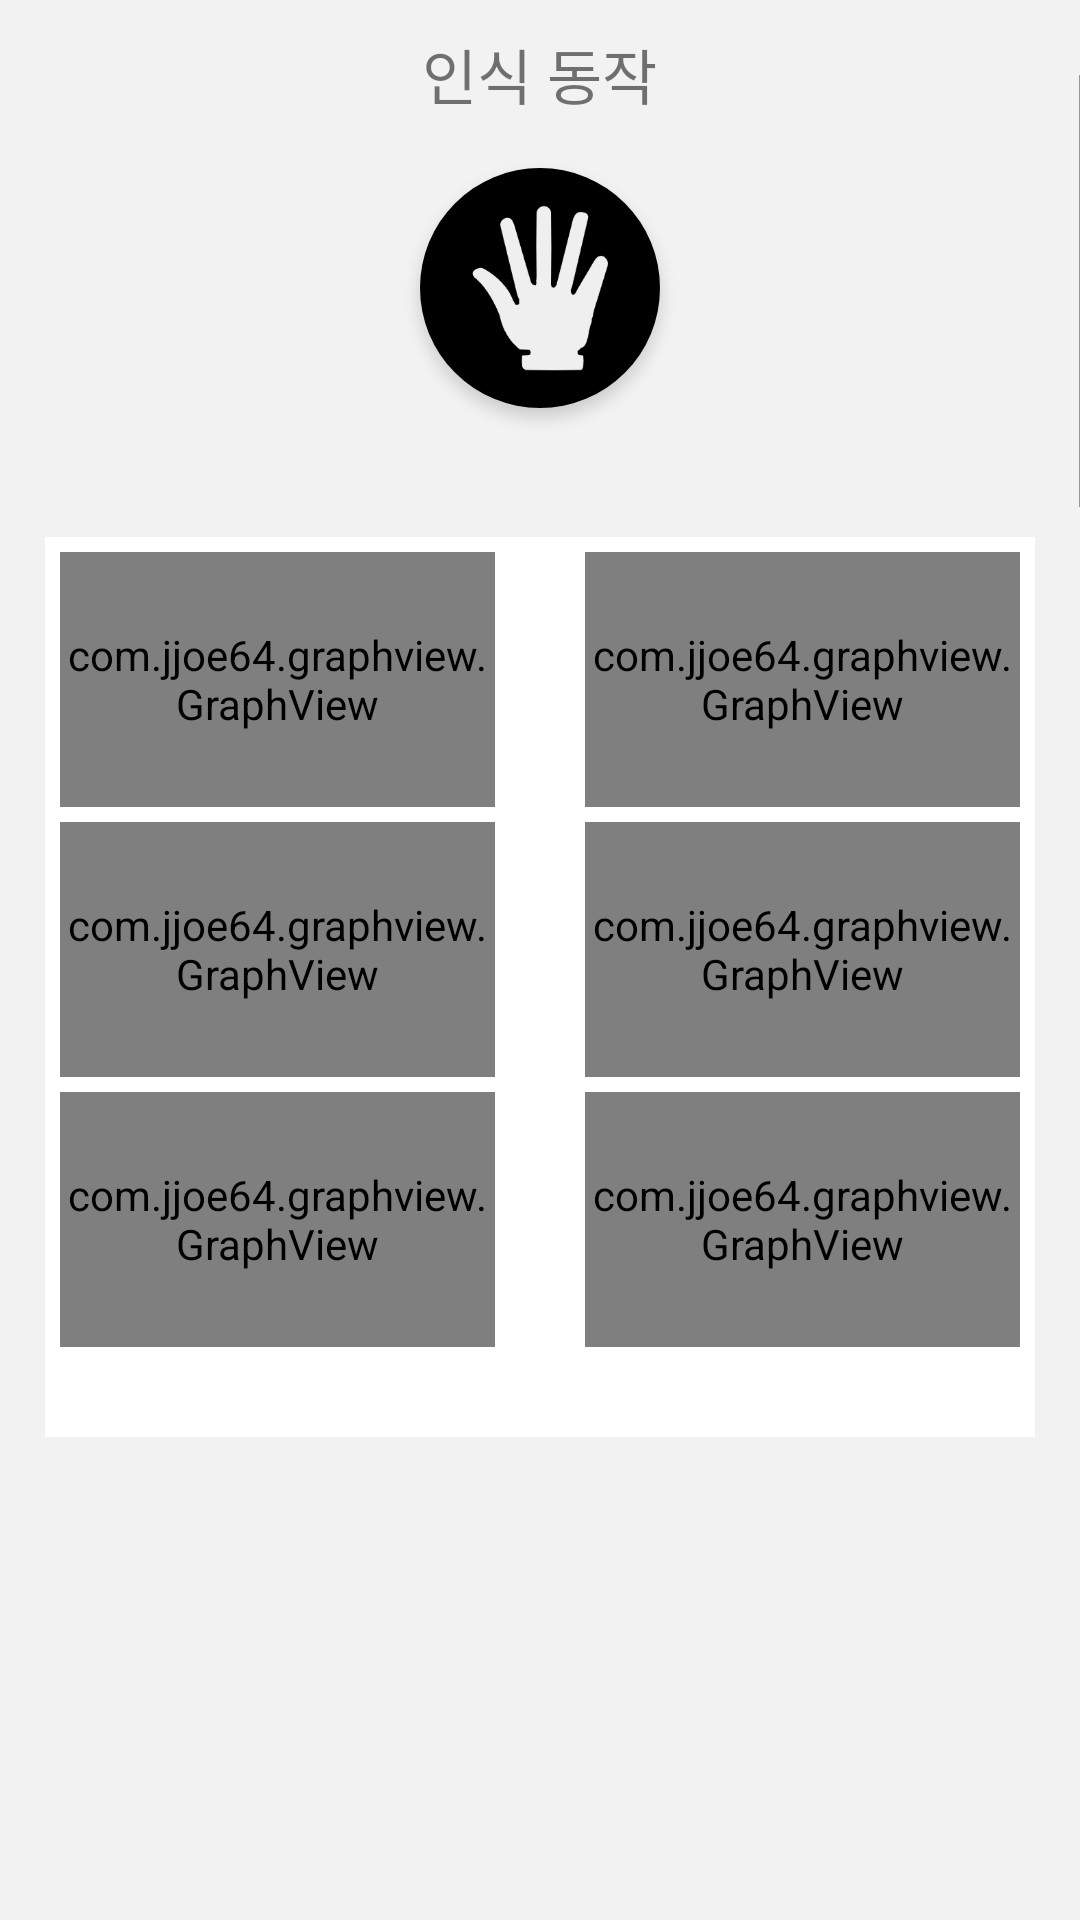

The Android layout XML behind this screen, and the referenced resources:
<!-- AndroidManifest.xml: application theme AppTheme -->
<!-- res/layout/fragment_testing_mode.xml -->
<?xml version="1.0" encoding="utf-8"?>
<android.support.constraint.ConstraintLayout xmlns:android="http://schemas.android.com/apk/res/android"
    xmlns:app="http://schemas.android.com/apk/res-auto"
    android:layout_width="match_parent"
    android:layout_height="match_parent"
    android:id="@+id/hand_motion_fragment_layout"
    android:background="#F2F2F2">

    <TextView
        android:layout_width="wrap_content"
        android:layout_height="wrap_content"
        android:text="인식 동작"
        android:layout_marginTop="10dp"
        android:textSize="20sp"
        app:layout_constraintTop_toTopOf="parent"
        app:layout_constraintLeft_toLeftOf="parent"
        app:layout_constraintRight_toLeftOf="@+id/guideline2"
        />

    <ImageView
        android:layout_width="wrap_content"
        android:layout_height="wrap_content"
        android:src="@drawable/icon_hand00_open"
        android:layout_marginTop="50dp"
        app:layout_constraintTop_toTopOf="parent"
        app:layout_constraintLeft_toLeftOf="parent"
        app:layout_constraintRight_toLeftOf="@+id/guideline2"
        />

    <View
        android:id="@+id/guideline2"
        android:layout_width="1dp"
        android:layout_height="144dp"
        android:layout_marginTop="25dp"
        app:layout_constraintTop_toTopOf="parent"
        app:layout_constraintLeft_toRightOf="parent"
        app:layout_constraintRight_toRightOf="parent"
        android:background="#95989A"/>


    <TextView
        android:id="@+id/sensor_data_title"
        android:layout_width="wrap_content"
        android:layout_height="wrap_content"
        android:text="센서 측정 압력"
        android:layout_marginTop="10dp"
        android:textSize="20sp"
        app:layout_constraintTop_toTopOf="parent"
        app:layout_constraintLeft_toRightOf="@+id/guideline2"
        app:layout_constraintRight_toRightOf ="parent"
        />

    <TextView
        android:id="@+id/sensor1"
        android:layout_width="wrap_content"
        android:layout_height="wrap_content"
        app:layout_constraintTop_toBottomOf="@+id/sensor_data_title"
        app:layout_constraintLeft_toRightOf="@+id/guideline2"
        android:layout_marginTop="12dp"
        android:layout_marginLeft="15dp"
        android:layout_marginStart="15dp"
        android:text="1번 : "
        android:textSize="20sp"
        />

    <TextView
        android:id="@+id/sensor2"
        android:layout_width="wrap_content"
        android:layout_height="wrap_content"
        app:layout_constraintTop_toBottomOf="@+id/sensor_data_title"
        app:layout_constraintLeft_toRightOf="@+id/guideline2"
        android:layout_marginTop="42dp"
        android:layout_marginLeft="15dp"
        android:layout_marginStart="15dp"
        android:text="2번 : "
        android:textSize="20sp"
        />

    <TextView
        android:id="@+id/sensor3"
        android:layout_width="wrap_content"
        android:layout_height="wrap_content"
        app:layout_constraintTop_toBottomOf="@+id/sensor_data_title"
        app:layout_constraintLeft_toRightOf="@+id/guideline2"
        android:layout_marginTop="72dp"
        android:layout_marginLeft="15dp"
        android:layout_marginStart="15dp"
        android:text="3번 : "
        android:textSize="20sp"
        />

    <TextView
        android:id="@+id/sensor4"
        android:layout_width="wrap_content"
        android:layout_height="wrap_content"
        app:layout_constraintTop_toBottomOf="@+id/sensor_data_title"
        app:layout_constraintLeft_toRightOf="@+id/guideline2"
        android:layout_marginTop="12dp"
        android:layout_marginLeft="100dp"
        android:layout_marginStart="100dp"
        android:text="4번 : "
        android:textSize="20sp"
        />

    <TextView
        android:id="@+id/sensor5"
        android:layout_width="wrap_content"
        android:layout_height="wrap_content"
        app:layout_constraintTop_toBottomOf="@+id/sensor_data_title"
        app:layout_constraintLeft_toRightOf="@+id/guideline2"
        android:layout_marginTop="42dp"
        android:layout_marginLeft="100dp"
        android:layout_marginStart="100dp"
        android:text="5번 : "
        android:textSize="20sp"
        />

    <TextView
        android:id="@+id/sensor6"
        android:layout_width="wrap_content"
        android:layout_height="wrap_content"
        app:layout_constraintTop_toBottomOf="@+id/sensor_data_title"
        app:layout_constraintLeft_toRightOf="@+id/guideline2"
        android:layout_marginTop="72dp"
        android:layout_marginLeft="100dp"
        android:layout_marginStart="100dp"
        android:text="6번 : "
        android:textSize="20sp"
        />

    <android.support.constraint.ConstraintLayout
        android:id="@+id/sensor_graph_framelayout"
        android:layout_width="0dp"
        android:layout_height="300dp"
        android:orientation="vertical"
        app:layout_constraintTop_toBottomOf="@+id/guideline2"
        app:layout_constraintLeft_toLeftOf="parent"
        app:layout_constraintRight_toRightOf="parent"
        android:layout_marginTop="10dp"
        android:layout_marginLeft="15dp"
        android:layout_marginStart="15dp"
        android:layout_marginRight="15dp"
        android:layout_marginEnd="15dp"
        android:background="#FFFFFF"
        >

        <com.jjoe64.graphview.GraphView
            android:id="@+id/sensor_graph0"
            android:layout_width="145dp"
            android:layout_height="85dp"
            app:layout_constraintTop_toTopOf="parent"
            app:layout_constraintLeft_toLeftOf="parent"
            android:layout_marginTop="5dp"
            android:layout_marginStart="5dp"
            android:layout_marginLeft="5dp"
            />

        <com.jjoe64.graphview.GraphView
            android:id="@+id/sensor_graph1"
            android:layout_width="145dp"
            android:layout_height="85dp"
            app:layout_constraintTop_toBottomOf="@+id/sensor_graph0"
            app:layout_constraintLeft_toLeftOf="parent"
            android:layout_marginEnd="5dp"
            android:layout_marginRight="5dp"
            android:layout_marginStart="5dp"
            android:layout_marginLeft="5dp"
            android:layout_marginTop="5dp"
            />

        <com.jjoe64.graphview.GraphView
            android:id="@+id/sensor_graph2"
            android:layout_width="145dp"
            android:layout_height="85dp"
            app:layout_constraintTop_toBottomOf="@+id/sensor_graph1"
            app:layout_constraintLeft_toLeftOf="parent"
            android:layout_marginTop="5dp"
            android:layout_marginStart="5dp"
            android:layout_marginLeft="5dp"
            />

        <com.jjoe64.graphview.GraphView
            android:id="@+id/sensor_graph3"
            android:layout_width="145dp"
            android:layout_height="85dp"
            app:layout_constraintRight_toRightOf="parent"
            android:layout_marginEnd="5dp"
            android:layout_marginRight="5dp"
            android:layout_marginTop="5dp"
            app:layout_constraintTop_toTopOf="parent"

            />

        <com.jjoe64.graphview.GraphView
            android:id="@+id/sensor_graph4"
            app:layout_constraintTop_toBottomOf="@+id/sensor_graph3"
            android:layout_width="145dp"
            android:layout_height="85dp"
            app:layout_constraintRight_toRightOf="parent"
            android:layout_marginEnd="5dp"
            android:layout_marginRight="5dp"
            android:layout_marginTop="5dp"/>

        <com.jjoe64.graphview.GraphView
            android:id="@+id/sensor_graph5"
            app:layout_constraintTop_toBottomOf="@+id/sensor_graph4"
            android:layout_width="145dp"
            android:layout_height="85dp"
            app:layout_constraintRight_toRightOf="parent"
            android:layout_marginEnd="5dp"
            android:layout_marginRight="5dp"
            android:layout_marginTop="5dp"/>

    </android.support.constraint.ConstraintLayout>



</android.support.constraint.ConstraintLayout>
<!-- resources referenced by this layout -->
<resources>
  <!-- drawable icon_hand00_open: png bitmap (drawable-hdpi, 7786 bytes) -->
  <style name="AppTheme" parent="Theme.AppCompat.Light.DarkActionBar">
          
          <item name="colorPrimary">@color/colorPrimary</item>
          <item name="colorPrimaryDark">@color/colorPrimaryDark</item>
          <item name="colorAccent">@color/colorAccent</item>
      </style>
  <color name="colorPrimary">#F2F2F2</color>
  <color name="colorPrimaryDark">#A9A9A9</color>
  <color name="colorAccent">#FF4081</color>
</resources>
